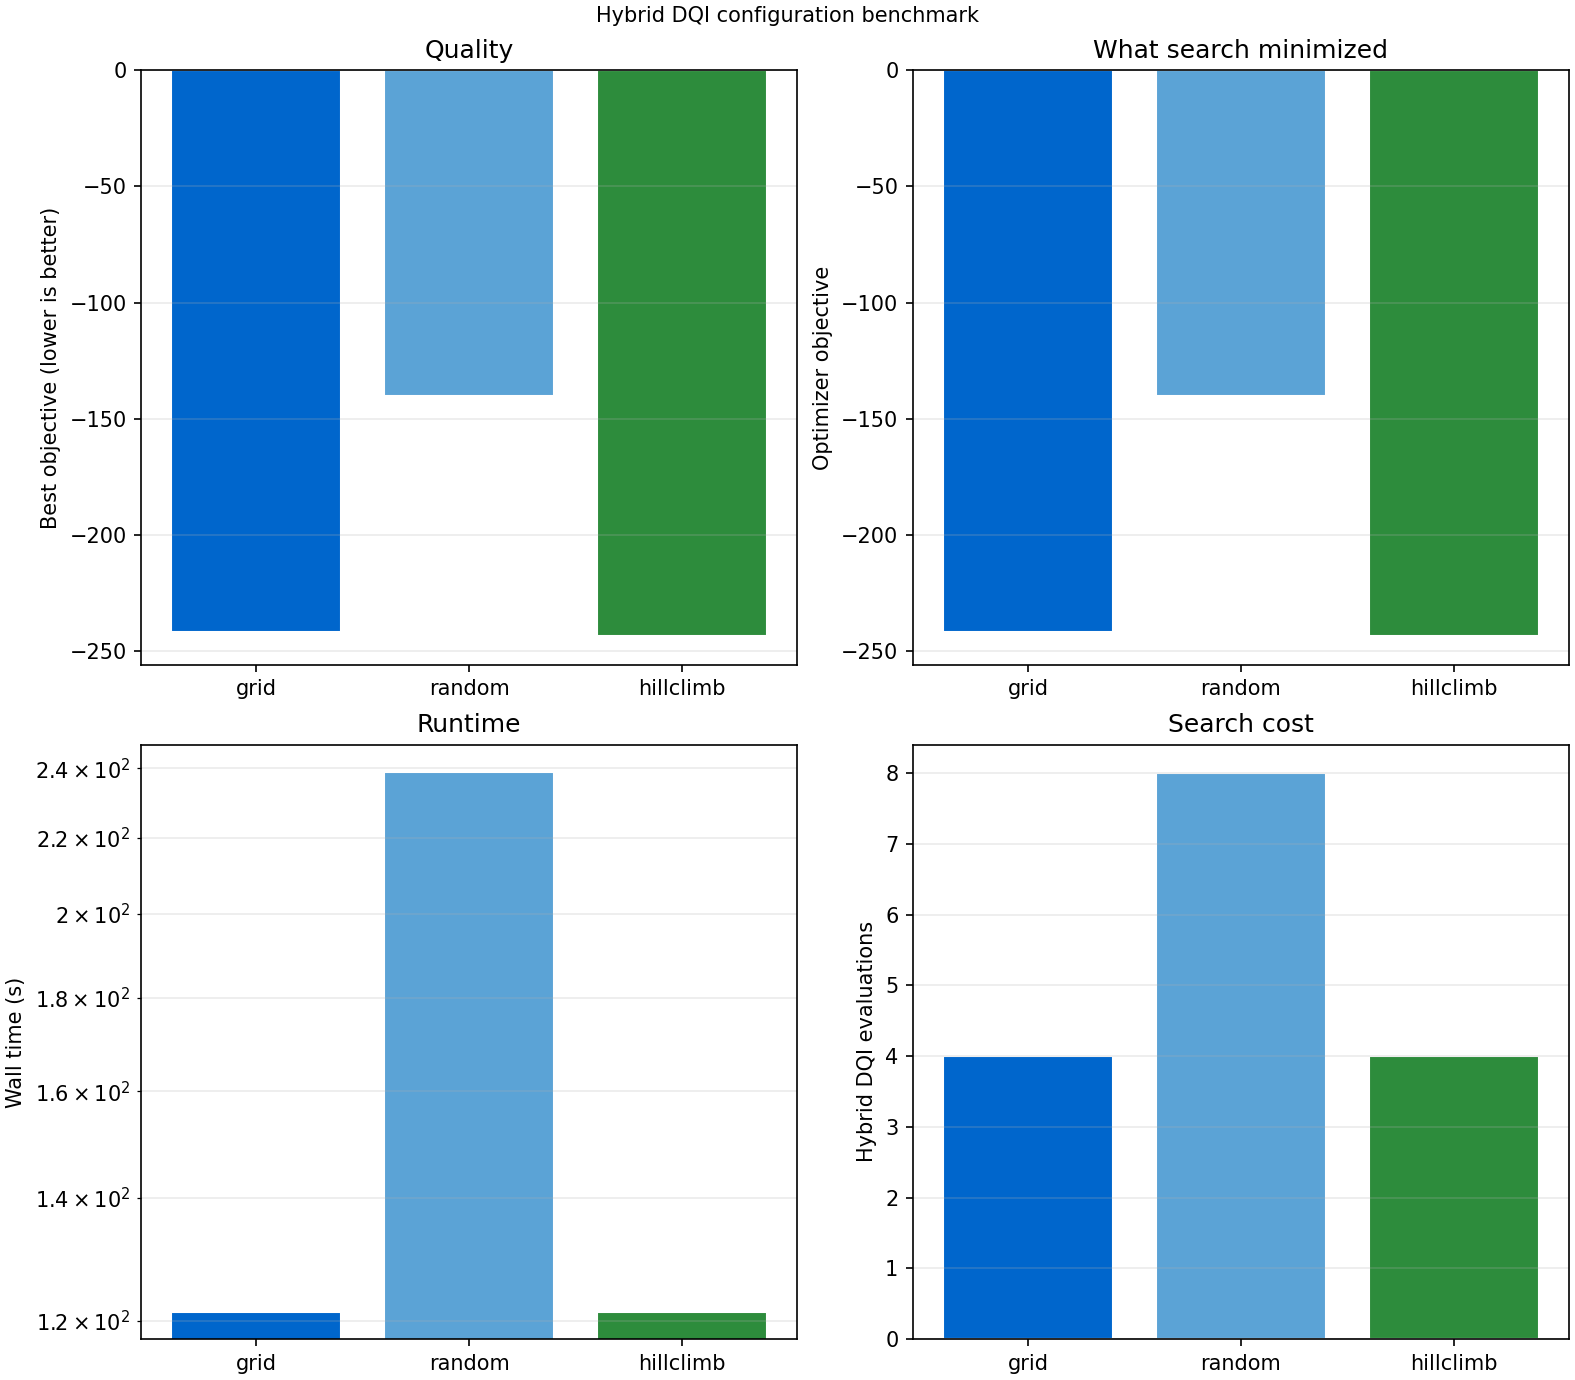

The file beside this chart, header and first rows:
method, objective, n_evaluations, seconds, p, mixer
grid, -241.7, 4, 121.4, 1, h
random, -140.3, 8, 239, 1, h
hillclimb, -243.6, 4, 121.3, 2, rx
